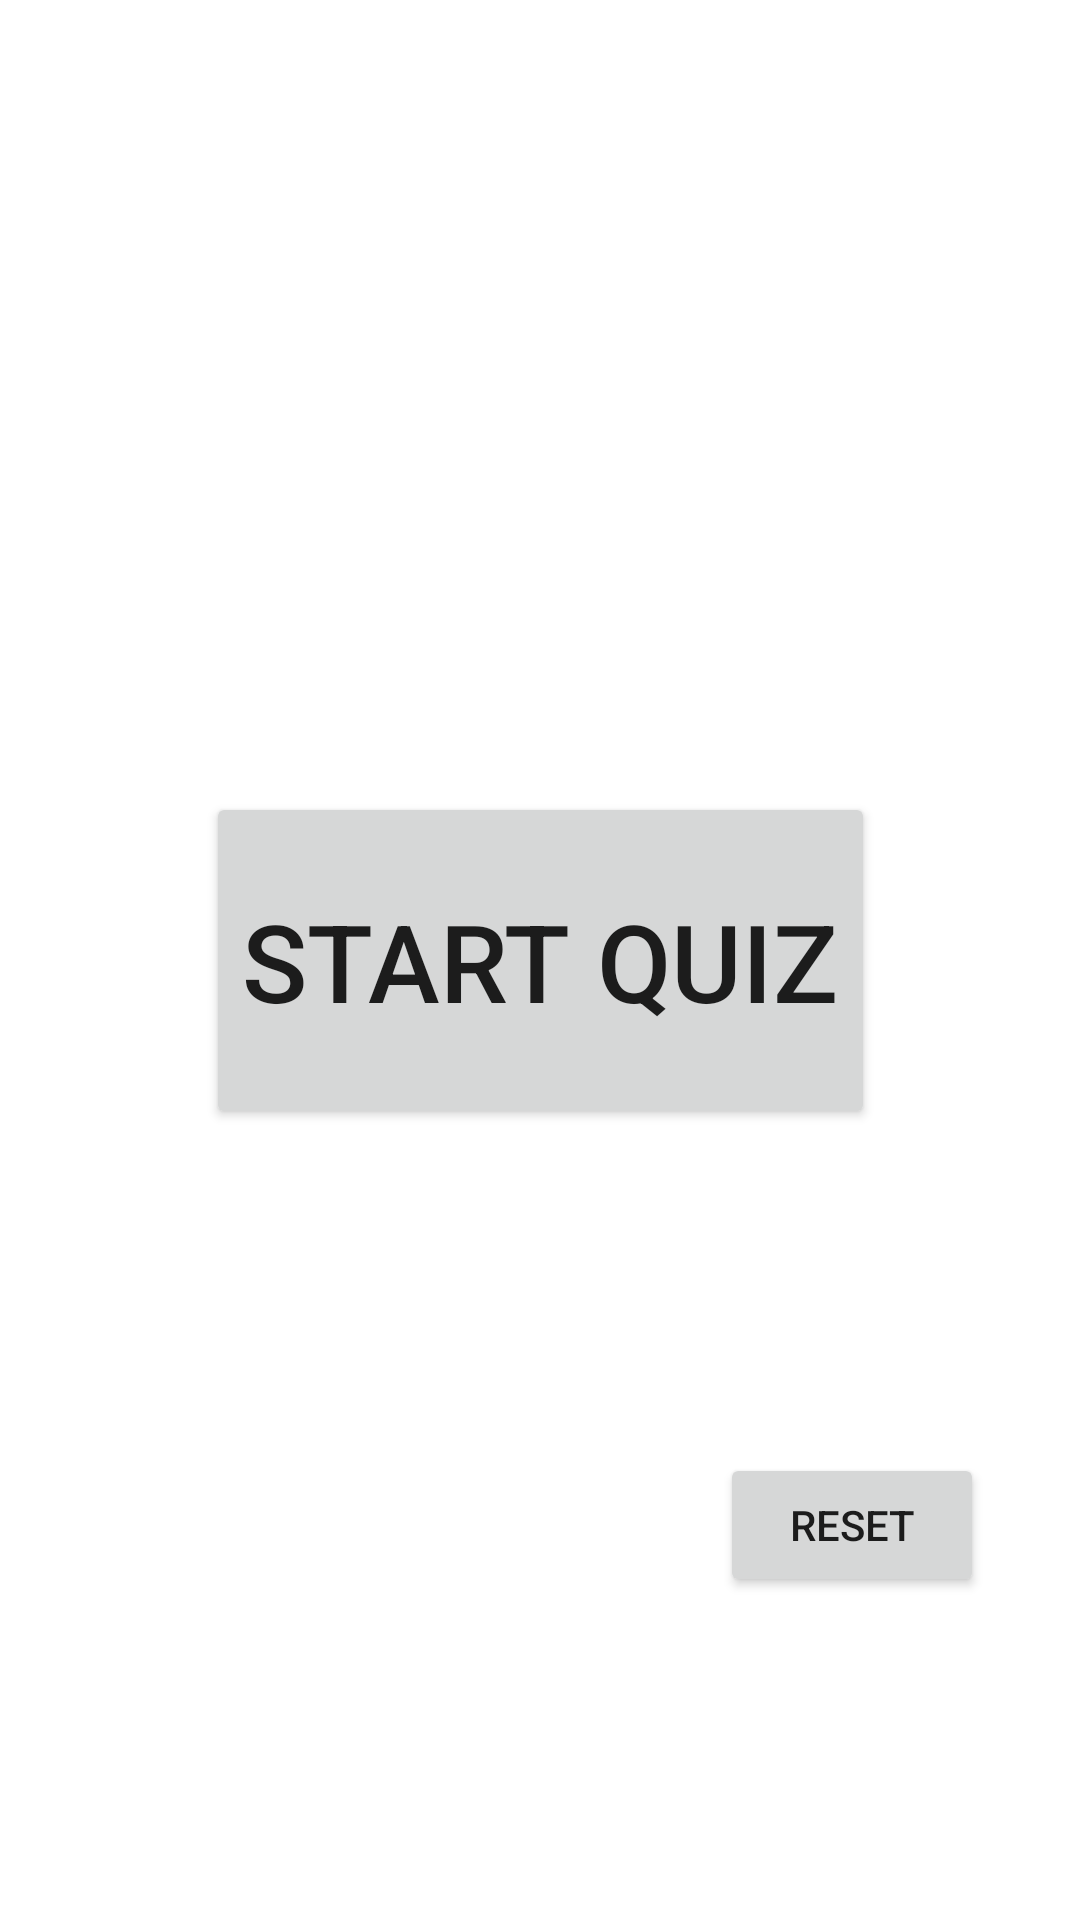

Here is an Android app screen rendered from its layout file. Give the layout XML and the strings, colors and styles it references.
<!-- AndroidManifest.xml: application theme Theme.QuizHelpTimer -->
<!-- res/layout/quiz_controls.xml -->
<?xml version="1.0" encoding="utf-8"?>
<layout xmlns:android="http://schemas.android.com/apk/res/android"
    xmlns:app="http://schemas.android.com/apk/res-auto">

    <androidx.constraintlayout.widget.ConstraintLayout
        android:layout_width="match_parent"
        android:layout_height="match_parent">

        <Button
            android:id="@+id/main_button_reset"
            android:layout_width="wrap_content"
            android:layout_height="wrap_content"
            android:layout_marginEnd="32dp"
            android:text="Reset"
            app:layout_constraintBottom_toBottomOf="parent"
            app:layout_constraintEnd_toEndOf="parent"
            app:layout_constraintTop_toBottomOf="@+id/button_main_action" />

        <Button
            android:id="@+id/button_main_action"
            android:layout_width="wrap_content"
            android:layout_height="wrap_content"
            android:layout_marginHorizontal="32dp"
            android:paddingVertical="32dp"
            android:text="@string/main_action_button_start"
            android:textSize="36dp"
            app:layout_constraintBottom_toBottomOf="parent"
            app:layout_constraintEnd_toEndOf="parent"
            app:layout_constraintStart_toStartOf="parent"
            app:layout_constraintTop_toTopOf="parent" />

    </androidx.constraintlayout.widget.ConstraintLayout>
</layout>
<!-- resources referenced by this layout -->
<resources>
  <string name="main_action_button_start">Start Quiz</string>
  <style name="Theme.QuizHelpTimer" parent="Theme.MaterialComponents.DayNight.DarkActionBar">
          
          <item name="colorPrimary">@color/purple_500</item>
          <item name="colorPrimaryVariant">@color/purple_700</item>
          <item name="colorOnPrimary">@color/white</item>
          
          <item name="colorSecondary">@color/teal_200</item>
          <item name="colorSecondaryVariant">@color/teal_700</item>
          <item name="colorOnSecondary">@color/black</item>
          
          <item name="android:statusBarColor" tools:targetApi="l">?attr/colorPrimaryVariant</item>
          
      </style>
  <!-- not gathered from this repository: default colours our renderer supplied (Android Studio template values) -->
  <color name="purple_500">#FF6200EE</color>
  <color name="purple_700">#FF3700B3</color>
  <color name="teal_200">#FF03DAC5</color>
  <color name="teal_700">#FF018786</color>
  <color name="black">#FF000000</color>
  <color name="white">#FFFFFFFF</color>
</resources>
